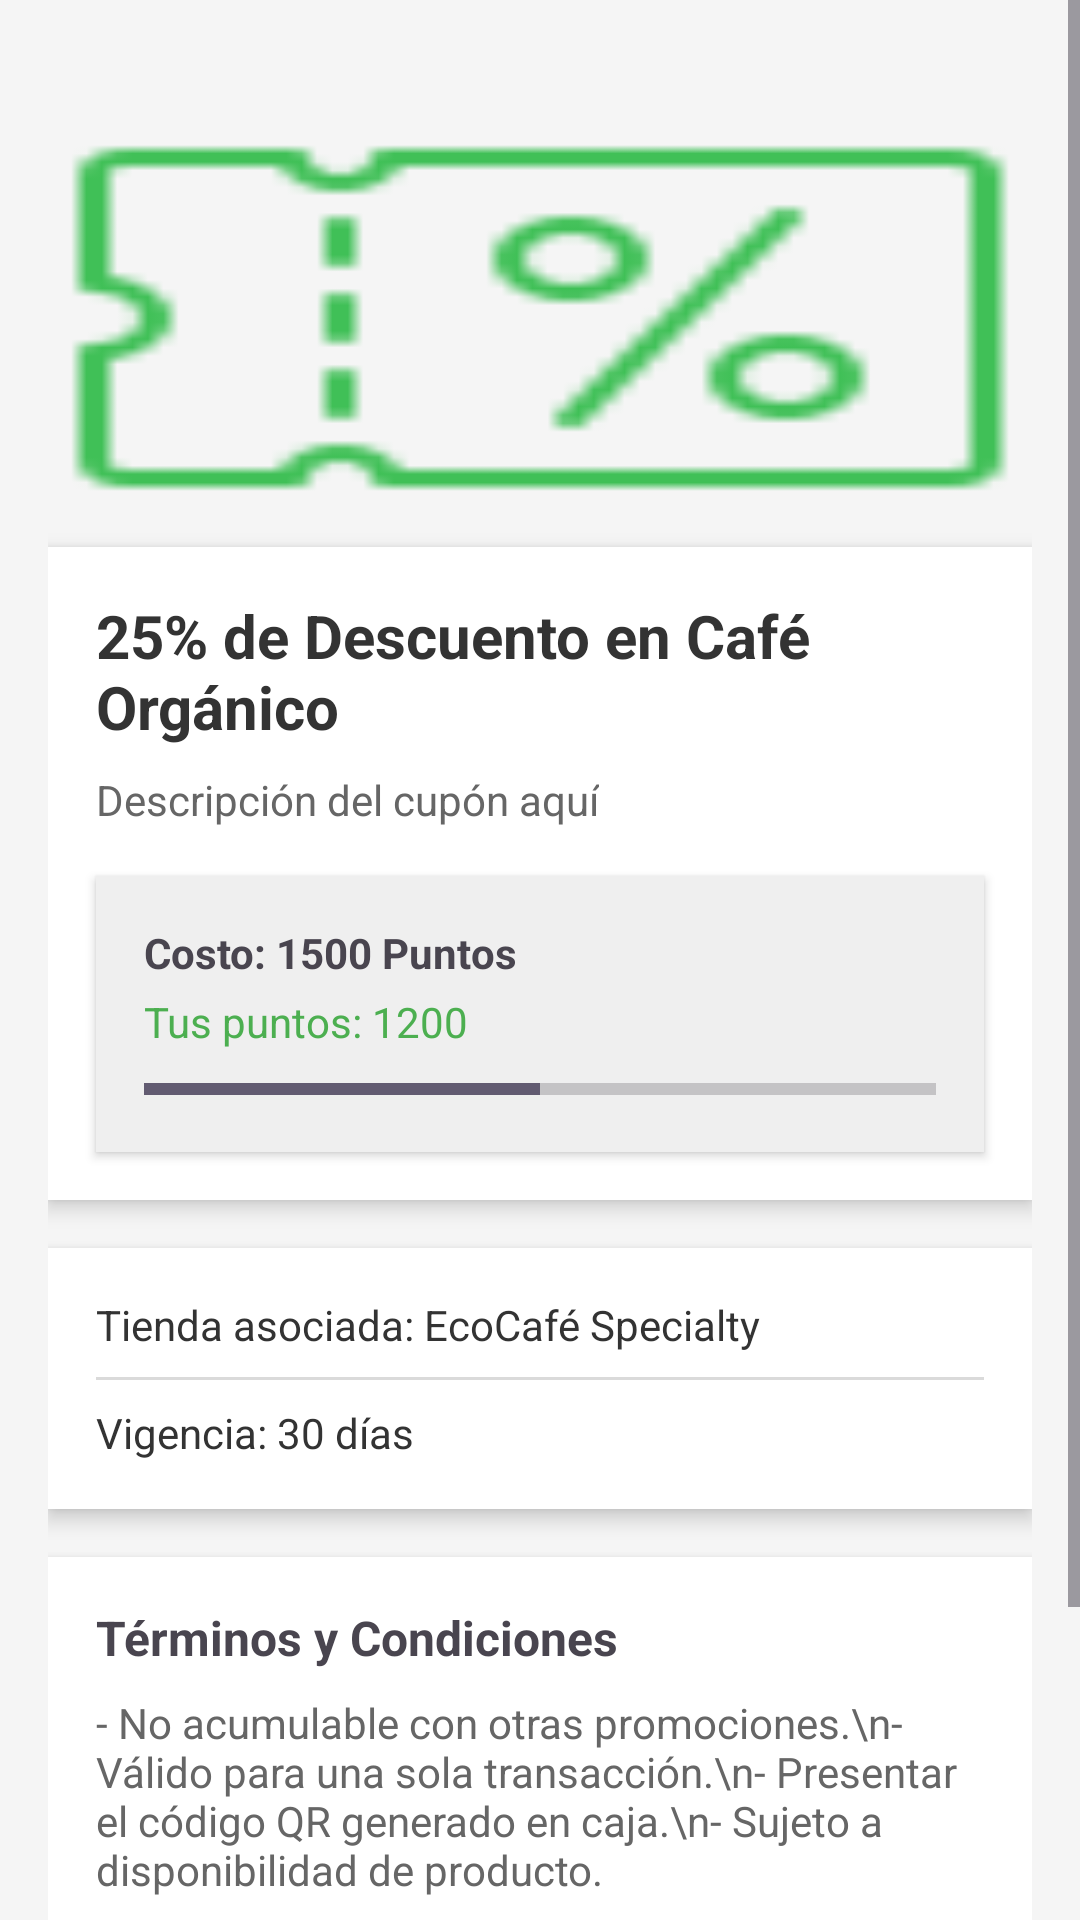

Write the Android layout XML for this screen, with the resource values it uses.
<!-- AndroidManifest.xml: application theme Theme.GreenGuard -->
<!-- res/layout/activity_cupon_detail.xml -->
<?xml version="1.0" encoding="utf-8"?>
<ScrollView xmlns:android="http://schemas.android.com/apk/res/android"
    android:layout_width="match_parent"
    android:layout_height="match_parent"
    android:fillViewport="true"
    android:background="#F5F5F5">

    <LinearLayout
        android:layout_width="match_parent"
        android:layout_height="wrap_content"
        android:orientation="vertical"
        android:padding="16dp">

        
        <ImageView
            android:id="@+id/imgCupon"
            android:layout_width="match_parent"
            android:layout_height="180dp"
            android:scaleType="fitXY"
            android:src="@drawable/ic_cupon"
            android:layout_marginBottom="16dp"
            android:contentDescription="Imagen del cupón" />

        
        <LinearLayout
            android:layout_width="match_parent"
            android:layout_height="wrap_content"
            android:orientation="vertical"
            android:background="@android:color/white"
            android:padding="16dp"
            android:elevation="4dp"
            android:backgroundTint="#FFFFFF"
            android:layout_marginBottom="16dp"
            android:layout_marginTop="-30dp"
            android:clipToPadding="false"
            >

            <TextView
                android:id="@+id/tvTituloCupon"
                android:layout_width="wrap_content"
                android:layout_height="wrap_content"
                android:text="25% de Descuento en Café Orgánico"
                android:textSize="20sp"
                android:textStyle="bold"
                android:textColor="#333333" />

            <TextView
                android:id="@+id/tvDescripcionCupon"
                android:layout_width="wrap_content"
                android:layout_height="wrap_content"
                android:text="Descripción del cupón aquí"
                android:textSize="14sp"
                android:textColor="#666666"
                android:layout_marginTop="8dp" />

            
            <LinearLayout
                android:layout_width="match_parent"
                android:layout_height="wrap_content"
                android:orientation="vertical"
                android:background="#F7F7F7"
                android:padding="16dp"
                android:layout_marginTop="16dp"
                android:backgroundTint="#EFEFEF"
                android:elevation="2dp"
                >

                <TextView
                    android:id="@+id/tvCosto"
                    android:layout_width="wrap_content"
                    android:layout_height="wrap_content"
                    android:text="Costo: 1500 Puntos"
                    android:textSize="14sp"
                    android:textStyle="bold" />

                <TextView
                    android:id="@+id/tvTusPuntos"
                    android:layout_width="wrap_content"
                    android:layout_height="wrap_content"
                    android:layout_marginTop="4dp"
                    android:text="Tus puntos: 1200"
                    android:textSize="14sp"
                    android:textColor="#4CAF50" />

                <ProgressBar
                    android:id="@+id/progresoPuntos"
                    style="?android:attr/progressBarStyleHorizontal"
                    android:layout_width="match_parent"
                    android:layout_height="10dp"
                    android:layout_marginTop="8dp"
                    android:progress="50" />
            </LinearLayout>
        </LinearLayout>

        
        <LinearLayout
            android:layout_width="match_parent"
            android:layout_height="wrap_content"
            android:layout_marginBottom="16dp"
            android:background="#FFFFFF"
            android:padding="16dp"
            android:elevation="4dp"
            android:backgroundTint="#FFFFFF"
            android:orientation="vertical">

            <TextView
                android:id="@+id/tvTienda"
                android:layout_width="wrap_content"
                android:layout_height="wrap_content"
                android:text="Tienda asociada: EcoCafé Specialty"
                android:textColor="#333333"
                android:textSize="14sp" />

            <View
                android:layout_width="match_parent"
                android:layout_height="1dp"
                android:background="#DADADA"
                android:layout_marginVertical="8dp" />

            <TextView
                android:id="@+id/tvVigencia"
                android:layout_width="wrap_content"
                android:layout_height="wrap_content"
                android:text="Vigencia: 30 días"
                android:textColor="#333333"
                android:textSize="14sp" />
        </LinearLayout>

        
        <LinearLayout
            android:layout_width="match_parent"
            android:layout_height="wrap_content"
            android:background="#FFFFFF"
            android:padding="16dp"
            android:elevation="4dp"
            android:backgroundTint="#FFFFFF"
            android:orientation="vertical">

            <TextView
                android:layout_width="wrap_content"
                android:layout_height="wrap_content"
                android:text="Términos y Condiciones"
                android:textStyle="bold"
                android:textSize="16sp" />

            <TextView
                android:id="@+id/tvTerminos"
                android:layout_width="wrap_content"
                android:layout_height="wrap_content"
                android:text="- No acumulable con otras promociones.\n- Válido para una sola transacción.\n- Presentar el código QR generado en caja.\n- Sujeto a disponibilidad de producto."
                android:textColor="#666666"
                android:textSize="14sp"
                android:layout_marginTop="8dp" />
        </LinearLayout>

        
        <Button
            android:id="@+id/btnCanjear"
            android:layout_width="match_parent"
            android:layout_height="48dp"
            android:text="Canjear por 1500 puntos"
            android:background="#FFA726"
            android:textColor="#FFFFFF"
            android:textSize="16sp"
            android:layout_marginTop="20dp"
            android:backgroundTint="#FFA726"
            android:layout_marginBottom="32dp" />
    </LinearLayout>

</ScrollView>
<!-- resources referenced by this layout -->
<resources>
  <!-- drawable ic_cupon: png bitmap (drawable, 971 bytes) -->
  <style name="Theme.GreenGuard" parent="Base.Theme.GreenGuard" />
  <style name="Base.Theme.GreenGuard" parent="Theme.Material3.DayNight.NoActionBar">
          
          
      </style>
</resources>
